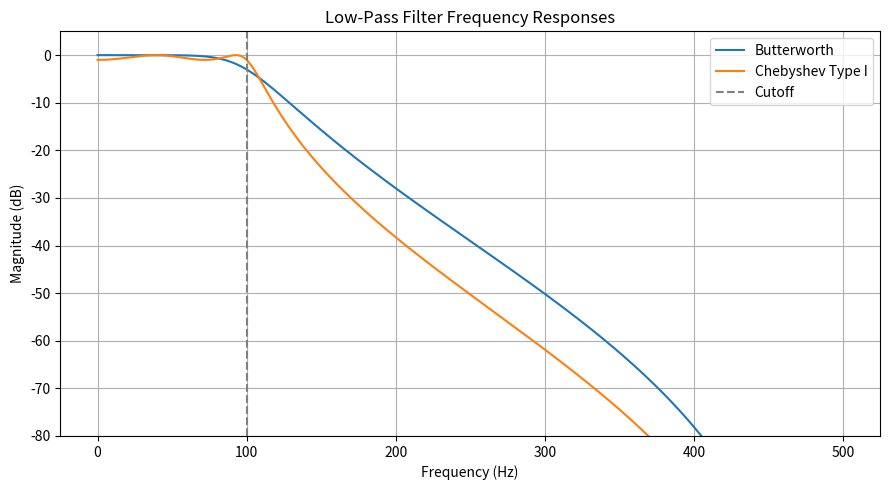

Reproduce this figure in Python.
import numpy as np
import matplotlib.pyplot as plt
from scipy import signal

fs = 1000  # Sampling frequency in Hz
fc = 100  # Cutoff frequency in Hz
order = 4
rp = 1  # Chebyshev passband ripple in dB

# Prewarped analog cutoff frequency (rad/s)
wc = 2 * fs * np.tan(np.pi * fc / fs)

# Analog Butterworth filter
b_b, a_b = signal.butter(order, wc, btype="low", analog=True)

# Analog Chebyshev Type-I filter
b_c, a_c = signal.cheby1(order, rp, wc, btype="low", analog=True)

# Bilinear transformation: analog to digital
b_bz, a_bz = signal.bilinear(b_b, a_b, fs=fs)
b_cz, a_cz = signal.bilinear(b_c, a_c, fs=fs)

# Frequency responses
f1, H_b = signal.freqz(b_bz, a_bz, worN=2048, fs=fs)
f2, H_c = signal.freqz(b_cz, a_cz, worN=2048, fs=fs)

print("Butterworth numerator:", b_bz)
print("Butterworth denominator:", a_bz)
print("Chebyshev numerator:", b_cz)
print("Chebyshev denominator:", a_cz)

plt.figure(figsize=(9, 5))
plt.plot(f1, 20 * np.log10(np.maximum(abs(H_b), 1e-10)), label="Butterworth")
plt.plot(f2, 20 * np.log10(np.maximum(abs(H_c), 1e-10)), label="Chebyshev Type I")
plt.axvline(fc, color="gray", linestyle="--", label="Cutoff")
plt.xlabel("Frequency (Hz)")
plt.ylabel("Magnitude (dB)")
plt.title("Low-Pass Filter Frequency Responses")
plt.ylim(-80, 5)
plt.grid(True)
plt.legend()
plt.tight_layout()
plt.show()
